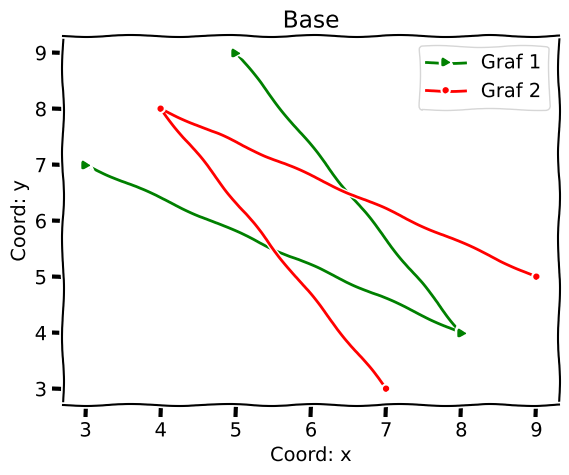

Python code for this plot:
import matplotlib.pyplot as plt

x = [3, 8, 5]
y = [7, 4, 9]

plt.xkcd()

plt.plot(x, y, color='g', label='Graf 1', marker='>', ms=5)
plt.plot(y, x, color='r', label='Graf 2', marker='o', ms=3)

plt.xlabel('Coord: x') 
plt.ylabel('Coord: y') 
plt.legend() 
plt.title('Base') 
plt.grid() 
plt.savefig('fig_2.png')
